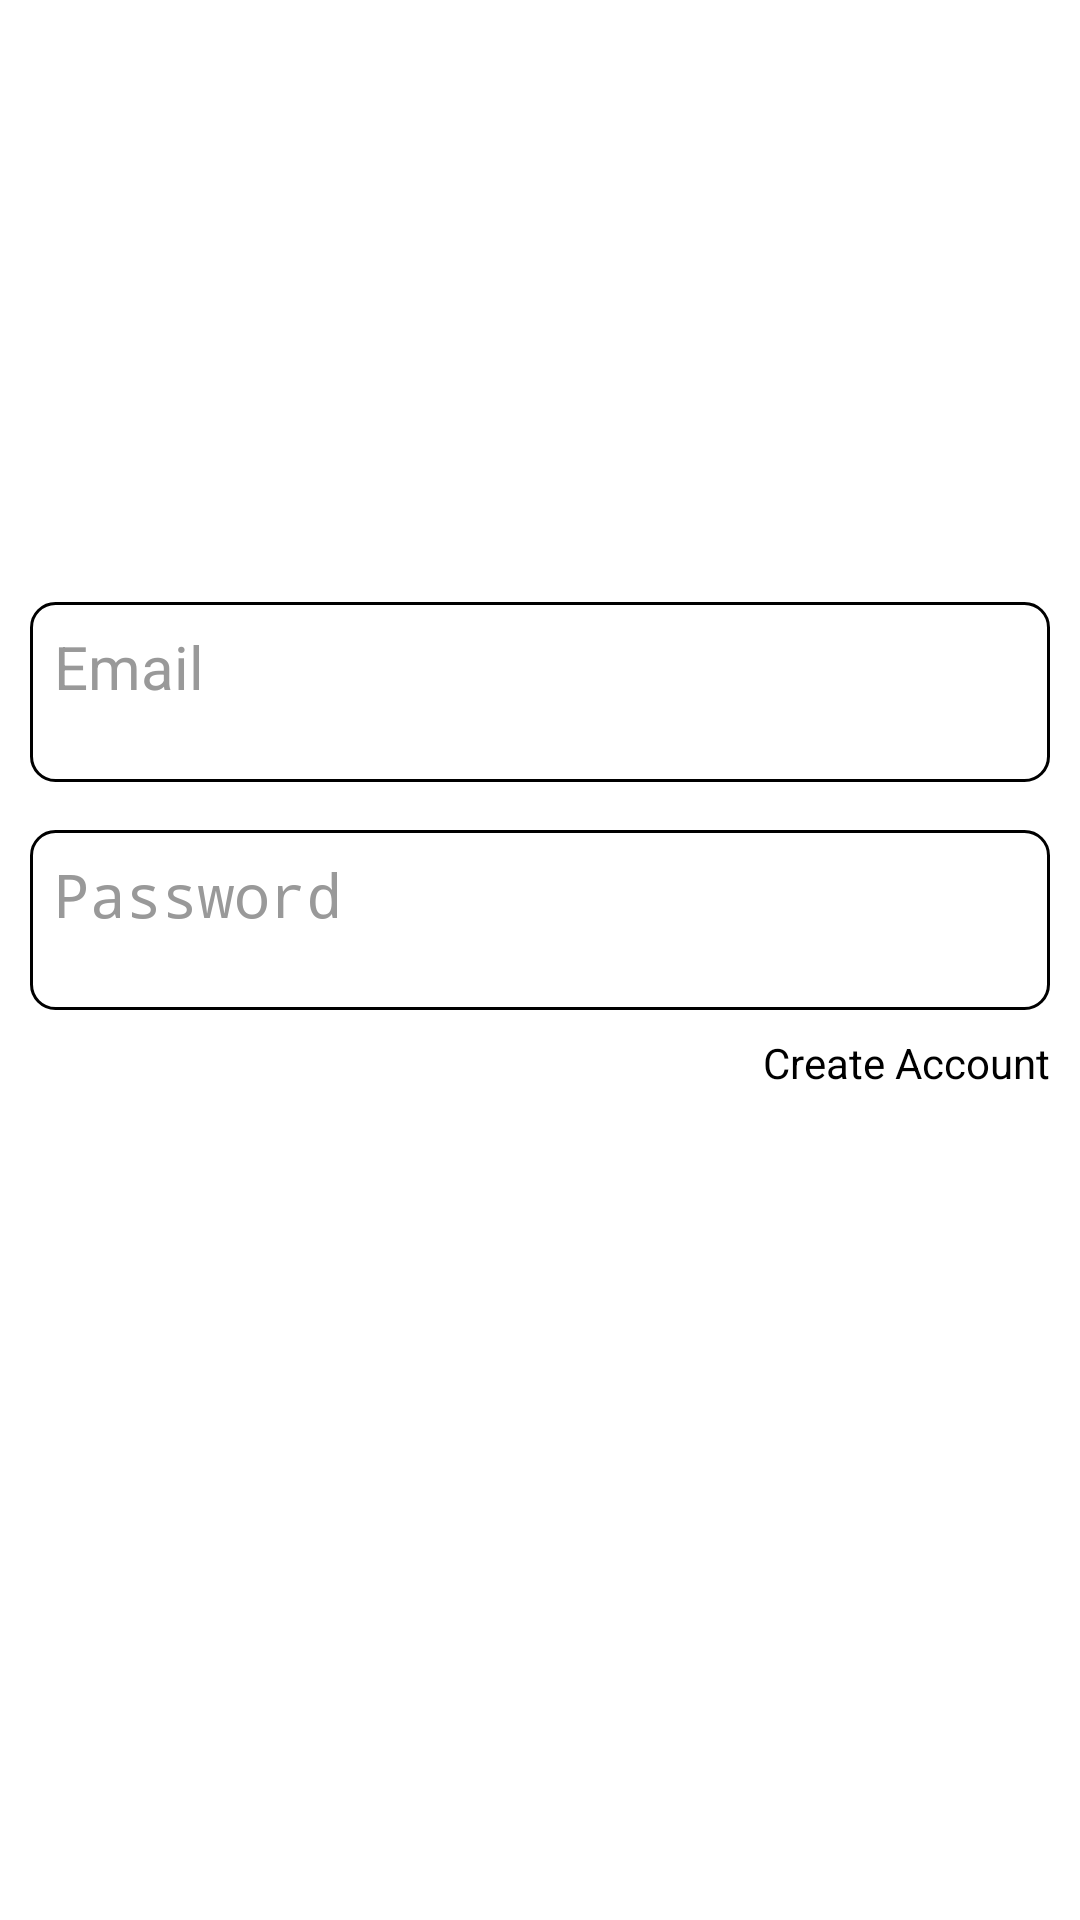

Reconstruct the res/layout file that produces this screen, plus the resources it refers to.
<!-- AndroidManifest.xml: application theme Theme.NoteIt -->
<!-- res/layout/activity_sign_in.xml -->
<?xml version="1.0" encoding="utf-8"?>
<androidx.constraintlayout.widget.ConstraintLayout xmlns:android="http://schemas.android.com/apk/res/android"
    xmlns:app="http://schemas.android.com/apk/res-auto"
    xmlns:tools="http://schemas.android.com/tools"
    android:layout_width="match_parent"
    android:layout_height="match_parent"
    android:background="@color/white"
    tools:context=".SignIn">

    <LinearLayout
        android:layout_width="wrap_content"
        android:layout_height="wrap_content"
        app:layout_constraintTop_toTopOf="parent"
        app:layout_constraintBottom_toBottomOf="parent"
        app:layout_constraintLeft_toLeftOf="parent"
        app:layout_constraintRight_toRightOf="parent"
        android:orientation="vertical">

        <EditText
            android:id="@+id/signInEmail"
            android:layout_width="340dp"
            android:layout_height="60dp"
            android:hint="@string/email"
            android:layout_marginBottom="16dp"
            android:textSize="20sp"
            android:textColor="@color/textColor"
            android:textColorHint="@color/textColorHint"
            android:inputType="textEmailAddress"
            android:background="@drawable/text_view_border"
            android:padding="8dp"/>

        <EditText
            android:id="@+id/signInPassword"
            android:layout_width="340dp"
            android:layout_height="60dp"
            android:hint="@string/password"
            android:layout_marginBottom="8dp"
            android:textSize="20sp"
            android:textColor="@color/textColor"
            android:textColorHint="@color/textColorHint"
            android:inputType="textPassword"
            android:background="@drawable/text_view_border"
            android:padding="8dp"/>

        <TextView
            android:id="@+id/createAccount"
            android:layout_width="wrap_content"
            android:layout_height="wrap_content"
            android:textColor="@color/textColor"
            android:textSize="14sp"
            android:layout_marginBottom="16dp"
            android:layout_gravity="right"
            android:text="@string/create_account"/>

        <Button
            android:id="@+id/signIn"
            android:layout_width="120dp"
            android:layout_height="60dp"
            android:layout_gravity="center_horizontal"
            app:cornerRadius="8dp"
            android:textColor="@color/white"
            android:backgroundTint="@color/accentColorPrimary"
            android:text="@string/sign_in"
            android:textSize="16sp"/>


    </LinearLayout>

</androidx.constraintlayout.widget.ConstraintLayout>
<!-- resources referenced by this layout -->
<resources>
  <color name="accentColorPrimary">#039BE5</color>
  <color name="textColor">#000000</color>
  <color name="textColorHint">#999999</color>
  <color name="white">#FFFFFFFF</color>
  <!-- drawable text_view_border (drawable) -->
  <?xml version="1.0" encoding="utf-8"?>
  <shape xmlns:android="http://schemas.android.com/apk/res/android">
      <stroke android:width="1dp" android:color="@color/black" />
      <corners android:radius="8dp" />
  </shape>
  <string name="create_account">Create Account</string>
  <string name="email">Email</string>
  <string name="password">Password</string>
  <string name="sign_in">Sign In</string>
  <style name="Theme.NoteIt" parent="Theme.MaterialComponents.DayNight.DarkActionBar">
          
          <item name="colorPrimary">@color/accentColorPrimary</item>
          <item name="colorPrimaryVariant">@color/accentColorPrimary</item>
          <item name="colorOnPrimary">@color/white</item>
          
          <item name="colorSecondary">@color/accentColorSecondary</item>
          <item name="colorSecondaryVariant">@color/accentColorSecondary</item>
          <item name="colorOnSecondary">@color/black</item>
          
          <item name="android:statusBarColor" tools:targetApi="l">@color/accentColorSecondary</item>
          
  
          <item name="bottomSheetDialogTheme">@style/AppBottomSheetDialogTheme</item>
      </style>
  <color name="black">#FF000000</color>
  <color name="accentColorSecondary">#0277BD</color>
  <style name="AppBottomSheetDialogTheme" parent="Theme.Design.Light.BottomSheetDialog">
          <item name="bottomSheetStyle">@style/AppModalStyle</item>
      </style>
  <style name="AppModalStyle" parent="Widget.Design.BottomSheet.Modal">
          <item name="android:background">@drawable/rounded_dialog</item>
      </style>
  <!-- drawable rounded_dialog (drawable) -->
  <?xml version="1.0" encoding="utf-8"?>
  <shape xmlns:android="http://schemas.android.com/apk/res/android">
  
      <solid android:color="@color/white"/>
      <corners android:topLeftRadius="16dp"
          android:topRightRadius="16dp"/>
  </shape>
</resources>
